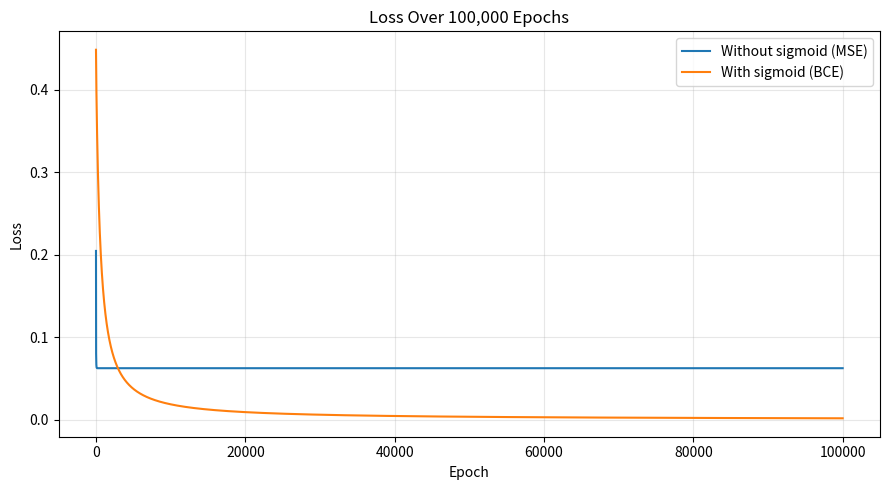

Write the Python code that produced this figure. (Note: this script raises an exception after producing the figure.)
#!/usr/bin/env python3
"""Task 08: compare training with and without sigmoid and plot loss."""

from pathlib import Path

import matplotlib
import numpy as np

matplotlib.use("Agg")
import matplotlib.pyplot as plt

EPOCHS = 100_000
LEARNING_RATE = 0.05

OR_DATASET = [(0.0, 0.0, 0.0), (0.0, 1.0, 1.0), (1.0, 0.0, 1.0), (1.0, 1.0, 1.0)]


def sigmoid(x):
    return 1.0 / (1.0 + np.exp(-x))


def train_linear_with_bias(dataset, epochs, learning_rate):
    rng = np.random.default_rng(7)
    w = rng.uniform(-1.0, 1.0, size=2)
    b = float(rng.uniform(-1.0, 1.0))
    losses = []

    for _ in range(epochs):
        grad_w = np.zeros(2)
        grad_b = 0.0
        mse_terms = []

        for x1, x2, y in dataset:
            x = np.array([x1, x2])
            y_hat = float(w @ x + b)
            err = y_hat - y
            mse_terms.append(err ** 2)
            grad_w += 2.0 * err * x
            grad_b += 2.0 * err

        grad_w /= len(dataset)
        grad_b /= len(dataset)
        losses.append(float(np.mean(mse_terms)))

        w -= learning_rate * grad_w
        b -= learning_rate * grad_b

    return w, b, np.array(losses)


def train_sigmoid_with_bias(dataset, epochs, learning_rate):
    rng = np.random.default_rng(7)
    w = rng.uniform(-1.0, 1.0, size=2)
    b = float(rng.uniform(-1.0, 1.0))
    losses = []

    for _ in range(epochs):
        grad_w = np.zeros(2)
        grad_b = 0.0
        bce_terms = []

        for x1, x2, y in dataset:
            x = np.array([x1, x2])
            z = float(w @ x + b)
            y_hat = float(sigmoid(z))
            y_hat_clipped = float(np.clip(y_hat, 1e-9, 1.0 - 1e-9))
            bce_terms.append(-(y * np.log(y_hat_clipped) + (1.0 - y) * np.log(1.0 - y_hat_clipped)))

            # BCE with sigmoid: derivative wrt z is (y_hat - y)
            dz = y_hat - y
            grad_w += dz * x
            grad_b += dz

        grad_w /= len(dataset)
        grad_b /= len(dataset)
        losses.append(float(np.mean(bce_terms)))

        w -= learning_rate * grad_w
        b -= learning_rate * grad_b

    return w, b, np.array(losses)


def main():
    _, _, linear_losses = train_linear_with_bias(OR_DATASET, EPOCHS, LEARNING_RATE)
    _, _, sigmoid_losses = train_sigmoid_with_bias(OR_DATASET, EPOCHS, LEARNING_RATE)

    print(f"Final linear loss (MSE): {linear_losses[-1]:.10f}")
    print(f"Final sigmoid loss (BCE): {sigmoid_losses[-1]:.10f}")

    plt.figure(figsize=(9, 5))
    plt.plot(linear_losses, label="Without sigmoid (MSE)")
    plt.plot(sigmoid_losses, label="With sigmoid (BCE)")
    plt.xlabel("Epoch")
    plt.ylabel("Loss")
    plt.title("Loss Over 100,000 Epochs")
    plt.legend()
    plt.grid(True, alpha=0.3)
    plt.tight_layout()
    plt.savefig(Path(__file__).with_suffix(".png"), dpi=120)
    plt.close()

    # Comparison:
    # With sigmoid the model outputs stay in [0, 1], training is better suited
    # for classification, and the confidence on class-like targets improves.


if __name__ == "__main__":
    main()
